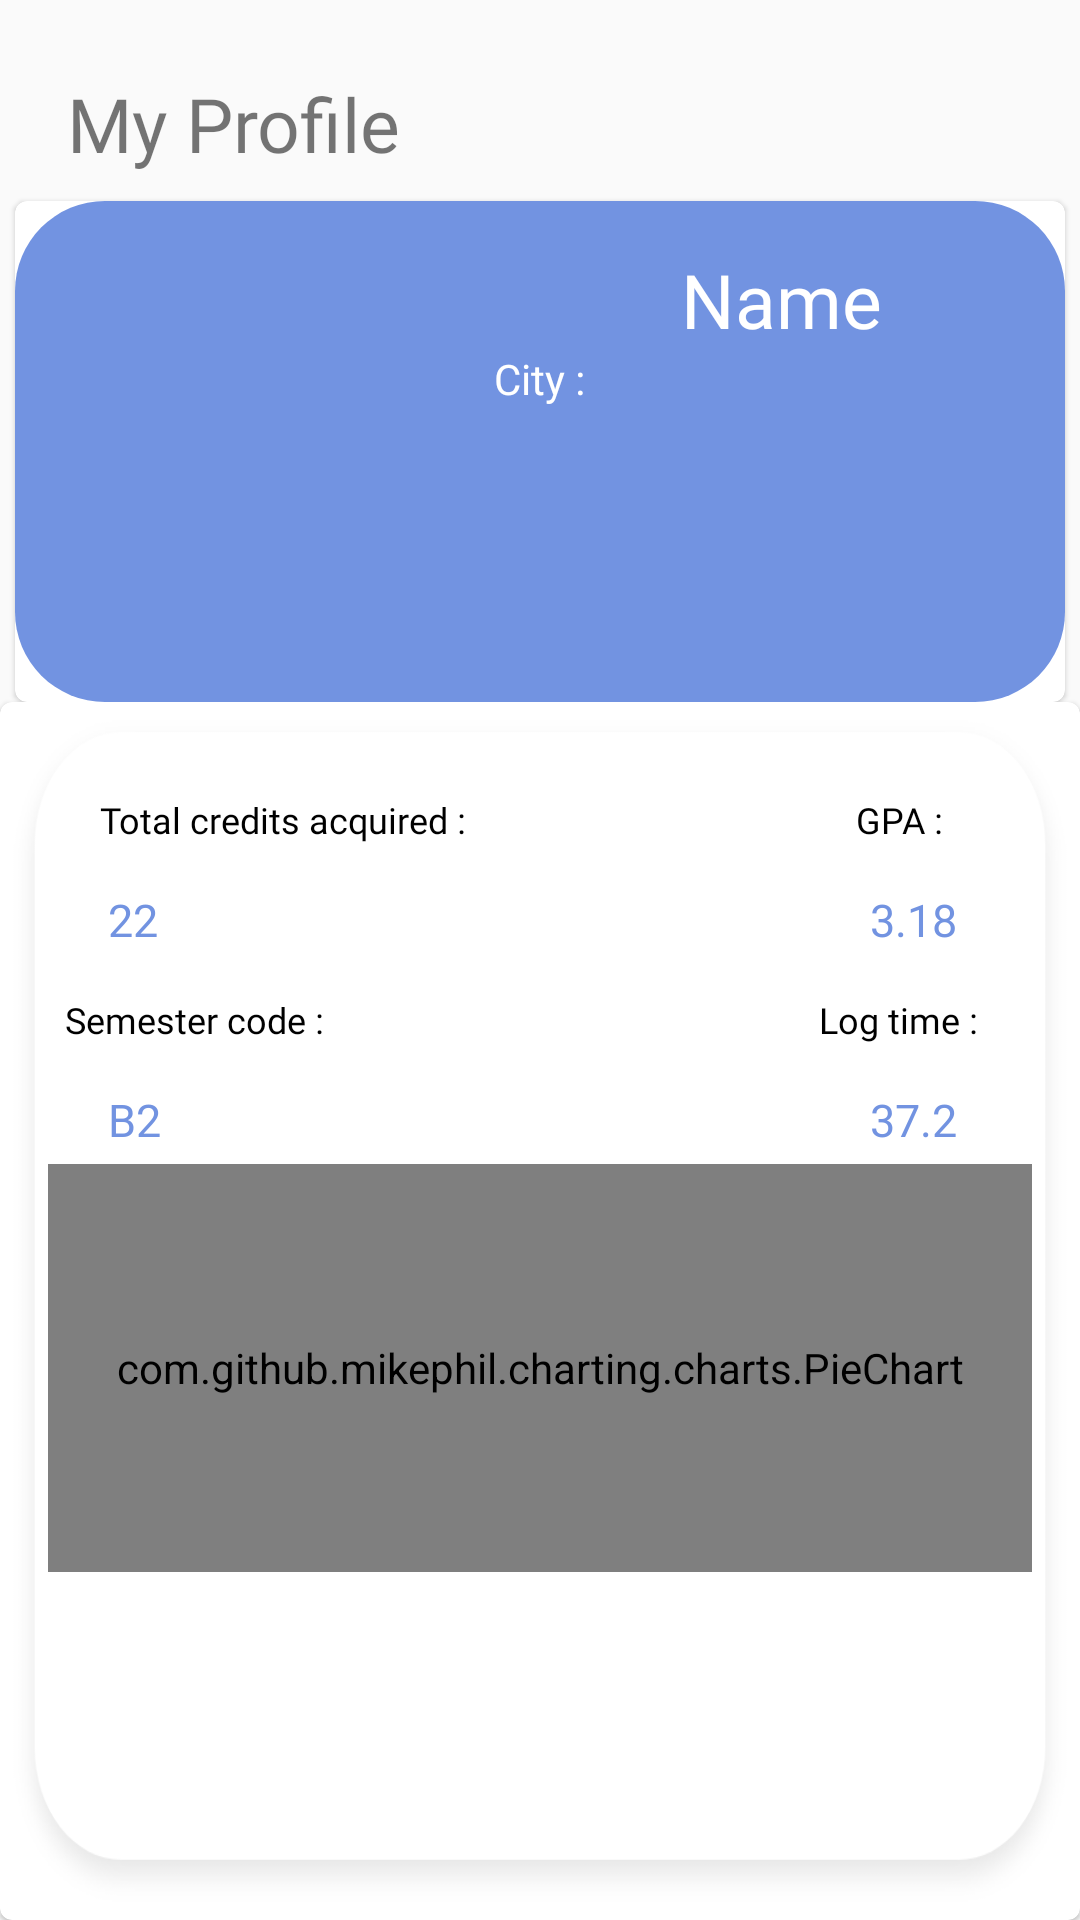

The Android layout XML behind this screen, and the referenced resources:
<!-- AndroidManifest.xml: application theme Theme.MaterialComponents.Light.NoActionBar.Bridge -->
<!-- res/layout/fragment_profile.xml -->
<?xml version="1.0" encoding="utf-8"?>
<FrameLayout xmlns:android="http://schemas.android.com/apk/res/android"
    xmlns:app="http://schemas.android.com/apk/res-auto"
    xmlns:tools="http://schemas.android.com/tools"
    android:layout_width="match_parent"
    android:layout_gravity="center"
    android:layout_height="match_parent"
    tools:context=".ui.profil.ProfilFragment">
    <LinearLayout
        android:id="@+id/linearLayout6"
        android:layout_width="match_parent"
        android:gravity="center"
        android:layout_height="wrap_content"
        android:orientation="vertical"
        app:layout_constraintStart_toStartOf="parent"
        app:layout_constraintTop_toTopOf="parent">

        <TextView
            android:id="@+id/welcome"
            android:layout_width="wrap_content"
            android:layout_height="wrap_content"
            android:gravity="center_horizontal"
            android:fontFamily="@font/lato_black"
            android:textSize="18sp"
            android:layout_marginStart="15dp"
            android:text="" />

        <TextView
            android:id="@+id/name"
            android:layout_width="fill_parent"
            android:layout_height="wrap_content"
            android:layout_below="@id/welcome"
            android:layout_marginStart="15dp"
            android:fontFamily="@font/lato_bold"
            android:text="My Profile"
            android:textSize="25sp" />

        <com.google.android.material.card.MaterialCardView
            android:id="@+id/first_card"
            android:layout_width="wrap_content"
            android:layout_height="wrap_content"
            android:layout_marginTop="9dp"
            android:background="@drawable/card_view_blue"
            android:gravity="center"
            app:layout_constraintStart_toStartOf="@+id/scrollView2"
            app:layout_constraintTop_toTopOf="@+id/scrollView2">

            <LinearLayout
                android:layout_width="match_parent"
                android:layout_height="match_parent"
                android:background="@drawable/card_view_blue"
                android:orientation="vertical"
                android:padding="16dp">

                <TextView
                    android:id="@+id/my_name"
                    android:layout_width="wrap_content"
                    android:layout_height="wrap_content"
                    android:layout_gravity="right"
                    android:layout_marginEnd="45dp"
                    android:fontFamily="@font/lato_bold"
                    android:text="Name"
                    android:textColor="@color/white"
                    android:textSize="25sp" />

                <TextView
                    android:id="@+id/city"
                    android:layout_width="wrap_content"
                    android:layout_height="wrap_content"
                    android:layout_gravity="center"
                    android:fontFamily="@font/lato_bold"
                    android:text="City :"
                    android:textColor="@color/white" />

                <ImageView
                    android:id="@+id/imageprofil"
                    android:layout_width="100dp"
                    android:layout_height="100dp"
                    android:layout_marginTop="-25dp">

                </ImageView>

            </LinearLayout>
        </com.google.android.material.card.MaterialCardView>
        <com.google.android.material.card.MaterialCardView
            android:id="@+id/card"
            android:layout_width="match_parent"
            android:layout_height="wrap_content"
            android:layout_below="@id/first_card"
            android:gravity="center"
            android:background="@drawable/card_infos">

            <LinearLayout
                android:layout_width="wrap_content"
                android:layout_height="match_parent"
                android:background="@drawable/card_infos"
                android:orientation="vertical"
                android:padding="16dp">

                <RelativeLayout
                    android:layout_width="wrap_content"
                    android:layout_height="wrap_content"
                    android:layout_gravity="center"
                    android:layout_marginTop="15dp">

                    <TextView
                        android:id="@+id/credit_text"
                        android:layout_width="wrap_content"
                        android:layout_height="wrap_content"
                        android:fontFamily="@font/lato_regular"
                        android:foregroundGravity="left"
                        android:text="Total credits acquired :"
                        android:textColor="@color/black"
                        android:textSize="12sp">

                    </TextView>

                    <TextView
                        android:layout_width="wrap_content"
                        android:layout_height="wrap_content"
                        android:layout_marginStart="130dp"
                        android:layout_marginEnd="12dp"
                        android:layout_toEndOf="@id/credit_text"
                        android:fontFamily="@font/lato_regular"
                        android:foregroundGravity="left"
                        android:text="GPA :"
                        android:textColor="@color/black"
                        android:textSize="12sp">

                    </TextView>
                </RelativeLayout>

                <RelativeLayout
                    android:layout_width="wrap_content"
                    android:layout_height="wrap_content"
                    android:layout_marginTop="15dp">

                    <TextView
                        android:id="@+id/credits_value"
                        android:layout_width="wrap_content"
                        android:layout_height="wrap_content"
                        android:layout_marginStart="20dp"
                        android:fontFamily="@font/lato_bold"
                        android:gravity="left"
                        android:text="22"
                        android:textColor="@color/my_blue"
                        android:textSize="15sp">

                    </TextView>

                    <TextView
                        android:id="@+id/gpa_value"
                        android:layout_width="match_parent"
                        android:layout_height="wrap_content"
                        android:layout_marginEnd="25dp"
                        android:layout_toEndOf="@id/credits_value"
                        android:fontFamily="@font/lato_bold"
                        android:gravity="end"
                        android:text="3.18"
                        android:textColor="@color/my_blue"
                        android:textSize="15sp">

                    </TextView>
                </RelativeLayout>

                <RelativeLayout xmlns:android="http://schemas.android.com/apk/res/android"
                    android:layout_width="wrap_content"
                    android:layout_height="wrap_content"
                    android:layout_gravity="center"
                    android:layout_marginTop="15dp">

                    <TextView
                        android:id="@+id/semester_text"
                        android:layout_width="wrap_content"
                        android:layout_height="wrap_content"
                        android:fontFamily="@font/lato_regular"
                        android:foregroundGravity="left"
                        android:text="Semester code :"
                        android:textColor="@color/black"
                        android:textSize="12sp">

                    </TextView>

                    <TextView
                        android:layout_width="wrap_content"
                        android:layout_height="wrap_content"
                        android:layout_marginStart="165dp"
                        android:layout_marginEnd="12dp"
                        android:layout_toEndOf="@id/semester_text"
                        android:fontFamily="@font/lato_regular"
                        android:foregroundGravity="left"
                        android:text="Log time :"
                        android:textColor="@color/black"
                        android:textSize="12sp">

                    </TextView>
                </RelativeLayout>
                <RelativeLayout xmlns:android="http://schemas.android.com/apk/res/android"
                    android:layout_width="wrap_content"
                    android:layout_height="wrap_content"
                    android:layout_marginTop="15dp">

                    <TextView
                        android:id="@+id/semester_value"
                        android:layout_width="wrap_content"
                        android:layout_height="wrap_content"
                        android:layout_marginLeft="20dp"
                        android:fontFamily="@font/lato_bold"
                        android:gravity="left"
                        android:text="B2"
                        android:textColor="@color/my_blue"
                        android:textSize="15dp">

                    </TextView>

                    <TextView
                        android:id="@+id/log_time_val"
                        android:layout_width="match_parent"
                        android:layout_height="wrap_content"
                        android:layout_marginRight="25dp"
                        android:layout_toRightOf="@id/semester_value"
                        android:fontFamily="@font/lato_bold"
                        android:gravity="end"
                        android:text="37.2"
                        android:textColor="@color/my_blue"
                        android:textSize="15dp">

                    </TextView>
                    <com.github.mikephil.charting.charts.PieChart
                        android:id="@+id/chart"
                        android:layout_width="match_parent"
                        android:layout_height="match_parent"
                        android:layout_centerHorizontal="true"
                        android:layout_marginTop="25dp"
                        android:layout_marginBottom="100dp"
                        android:background="@android:color/transparent" />
                </RelativeLayout>
            </LinearLayout>
        </com.google.android.material.card.MaterialCardView>
    </LinearLayout>
</FrameLayout>
<!-- resources referenced by this layout -->
<resources>
  <color name="black">#FF000000</color>
  <color name="my_blue">#7293E1</color>
  <color name="white">#FFFFFFFF</color>
  <!-- drawable card_infos: png bitmap (drawable-hdpi, 11260 bytes) -->
  <!-- drawable card_view_blue: png bitmap (drawable-hdpi, 5522 bytes) -->
</resources>
